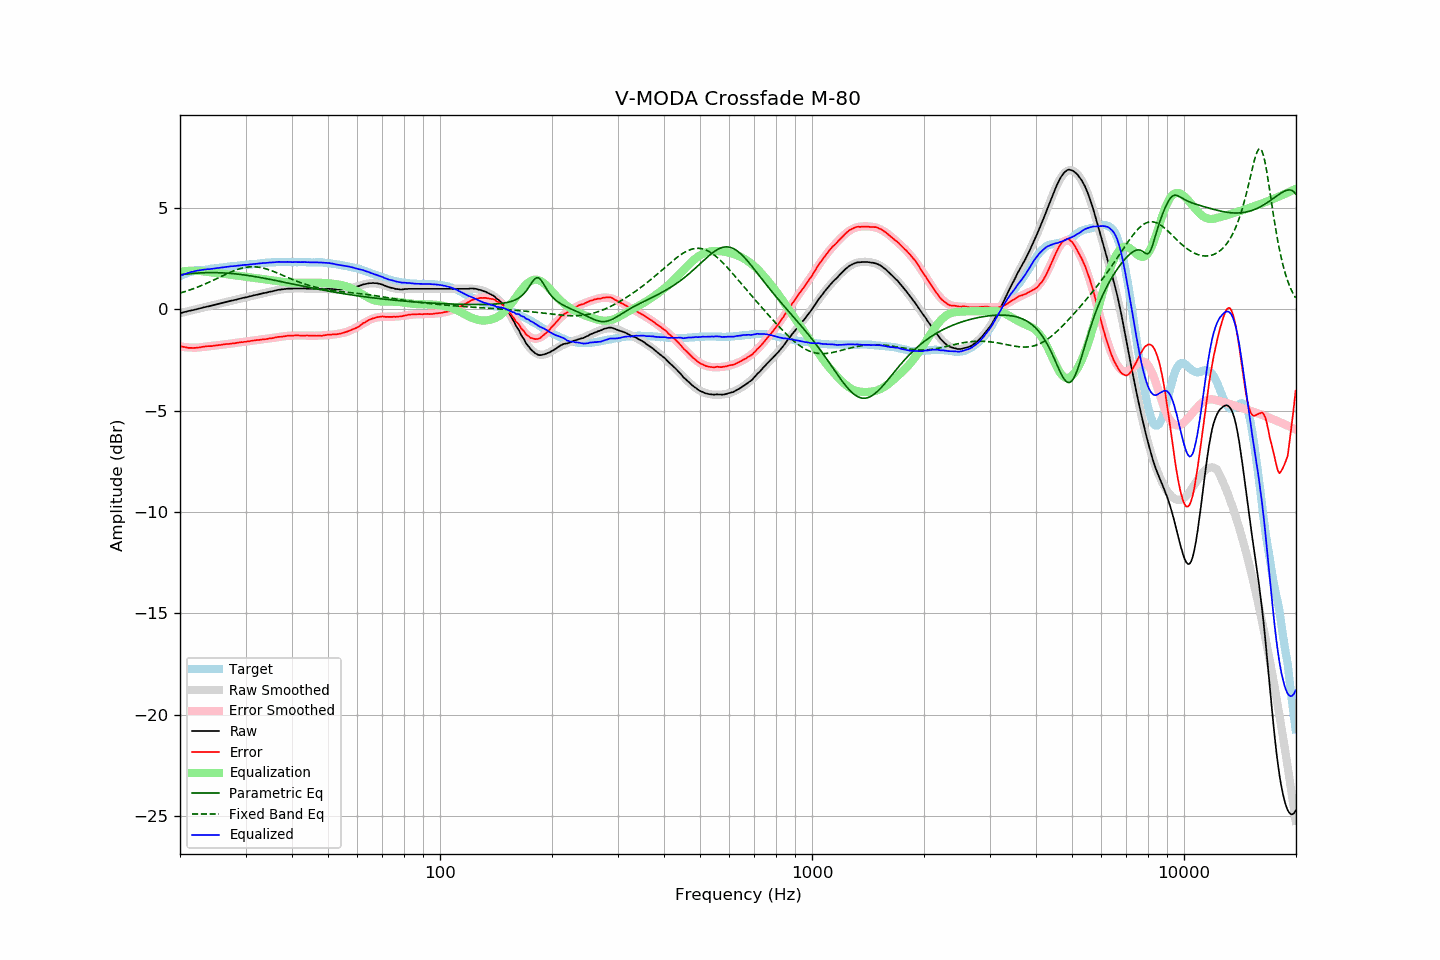

Source data for this figure (header and first rows):
frequency, raw, error, smoothed, error_smoothed, equalization, parametric_eq, fixed_band_eq, equalized_raw, equalized_smoothed, target
20.00, -0.20, -1.82, -0.20, -1.84, 1.84, 1.69, 0.79, 1.64, 1.64, 1.62
20.20, -0.18, -1.84, -0.18, -1.85, 1.85, 1.70, 0.82, 1.67, 1.68, 1.66
20.40, -0.16, -1.86, -0.16, -1.86, 1.86, 1.71, 0.84, 1.71, 1.71, 1.70
20.61, -0.14, -1.87, -0.14, -1.87, 1.87, 1.72, 0.86, 1.73, 1.73, 1.73
20.81, -0.12, -1.89, -0.12, -1.88, 1.88, 1.73, 0.89, 1.76, 1.76, 1.77
21.02, -0.10, -1.91, -0.10, -1.89, 1.89, 1.74, 0.92, 1.79, 1.79, 1.81
21.23, -0.08, -1.91, -0.08, -1.89, 1.89, 1.75, 0.94, 1.81, 1.81, 1.83
21.44, -0.06, -1.91, -0.06, -1.89, 1.89, 1.76, 0.97, 1.84, 1.83, 1.85
21.66, -0.05, -1.92, -0.04, -1.90, 1.90, 1.76, 1.00, 1.85, 1.85, 1.87
21.87, -0.03, -1.91, -0.02, -1.90, 1.90, 1.77, 1.03, 1.87, 1.87, 1.88
22.09, -0.01, -1.91, -0.01, -1.90, 1.90, 1.78, 1.06, 1.89, 1.89, 1.90
22.31, 0.01, -1.90, 0.01, -1.89, 1.89, 1.78, 1.09, 1.91, 1.91, 1.91
22.54, 0.03, -1.89, 0.03, -1.89, 1.89, 1.79, 1.12, 1.92, 1.92, 1.92
22.76, 0.05, -1.88, 0.05, -1.88, 1.88, 1.79, 1.15, 1.93, 1.93, 1.93
22.99, 0.07, -1.86, 0.07, -1.87, 1.87, 1.79, 1.19, 1.94, 1.94, 1.93
23.22, 0.09, -1.85, 0.09, -1.86, 1.86, 1.80, 1.22, 1.95, 1.95, 1.94
23.45, 0.11, -1.84, 0.11, -1.85, 1.85, 1.80, 1.26, 1.96, 1.96, 1.95
23.69, 0.13, -1.83, 0.13, -1.84, 1.84, 1.80, 1.29, 1.97, 1.96, 1.96
23.92, 0.14, -1.82, 0.15, -1.83, 1.83, 1.80, 1.33, 1.97, 1.97, 1.97
24.16, 0.16, -1.82, 0.17, -1.82, 1.82, 1.80, 1.36, 1.98, 1.98, 1.99
24.40, 0.18, -1.82, 0.18, -1.81, 1.81, 1.80, 1.40, 1.99, 1.99, 2.01
24.65, 0.20, -1.80, 0.20, -1.80, 1.80, 1.80, 1.44, 2.00, 2.00, 2.00
24.89, 0.22, -1.79, 0.22, -1.79, 1.79, 1.80, 1.48, 2.01, 2.01, 2.01
25.14, 0.24, -1.78, 0.24, -1.78, 1.78, 1.80, 1.51, 2.02, 2.02, 2.02
25.39, 0.26, -1.77, 0.26, -1.77, 1.77, 1.80, 1.55, 2.03, 2.04, 2.03
25.65, 0.28, -1.77, 0.28, -1.76, 1.76, 1.79, 1.59, 2.05, 2.05, 2.05
25.91, 0.30, -1.75, 0.30, -1.76, 1.76, 1.79, 1.63, 2.06, 2.06, 2.05
26.16, 0.32, -1.74, 0.32, -1.75, 1.75, 1.79, 1.67, 2.07, 2.07, 2.06
26.43, 0.34, -1.73, 0.34, -1.74, 1.74, 1.78, 1.70, 2.08, 2.08, 2.07
26.69, 0.36, -1.72, 0.36, -1.73, 1.73, 1.78, 1.74, 2.09, 2.08, 2.08
26.96, 0.38, -1.72, 0.38, -1.71, 1.71, 1.77, 1.78, 2.10, 2.09, 2.10
27.23, 0.40, -1.71, 0.40, -1.70, 1.70, 1.77, 1.81, 2.11, 2.10, 2.11
27.50, 0.42, -1.70, 0.42, -1.69, 1.69, 1.76, 1.84, 2.12, 2.11, 2.12
27.77, 0.43, -1.69, 0.44, -1.69, 1.69, 1.75, 1.88, 2.12, 2.12, 2.12
28.05, 0.45, -1.69, 0.46, -1.68, 1.68, 1.74, 1.91, 2.13, 2.13, 2.14
28.33, 0.47, -1.66, 0.47, -1.67, 1.67, 1.74, 1.94, 2.14, 2.14, 2.14
28.62, 0.49, -1.65, 0.49, -1.66, 1.66, 1.73, 1.96, 2.15, 2.15, 2.14
28.90, 0.51, -1.64, 0.51, -1.65, 1.65, 1.72, 1.99, 2.16, 2.16, 2.15
29.19, 0.53, -1.62, 0.53, -1.63, 1.63, 1.71, 2.01, 2.17, 2.16, 2.15
29.48, 0.55, -1.63, 0.55, -1.62, 1.62, 1.70, 2.03, 2.17, 2.17, 2.18
29.78, 0.57, -1.61, 0.57, -1.61, 1.61, 1.69, 2.05, 2.18, 2.18, 2.18
30.08, 0.58, -1.61, 0.59, -1.60, 1.60, 1.68, 2.06, 2.18, 2.19, 2.19
30.38, 0.60, -1.59, 0.60, -1.59, 1.59, 1.66, 2.07, 2.19, 2.19, 2.19
30.68, 0.62, -1.59, 0.62, -1.58, 1.58, 1.65, 2.08, 2.20, 2.20, 2.21
30.99, 0.64, -1.57, 0.64, -1.57, 1.57, 1.64, 2.09, 2.21, 2.21, 2.21
31.30, 0.66, -1.55, 0.66, -1.56, 1.56, 1.63, 2.09, 2.22, 2.22, 2.22
31.61, 0.68, -1.54, 0.68, -1.55, 1.55, 1.61, 2.09, 2.23, 2.23, 2.22
31.93, 0.70, -1.53, 0.70, -1.54, 1.54, 1.60, 2.09, 2.24, 2.23, 2.23
32.24, 0.71, -1.52, 0.72, -1.53, 1.53, 1.59, 2.08, 2.24, 2.24, 2.23
32.57, 0.73, -1.52, 0.73, -1.52, 1.52, 1.57, 2.07, 2.25, 2.25, 2.25
32.89, 0.75, -1.51, 0.75, -1.51, 1.51, 1.56, 2.05, 2.26, 2.26, 2.26
33.22, 0.77, -1.50, 0.77, -1.50, 1.50, 1.54, 2.04, 2.27, 2.27, 2.27
33.55, 0.79, -1.48, 0.79, -1.49, 1.49, 1.53, 2.02, 2.28, 2.27, 2.28
33.89, 0.80, -1.48, 0.81, -1.48, 1.48, 1.52, 2.00, 2.28, 2.28, 2.28
34.23, 0.82, -1.47, 0.82, -1.46, 1.46, 1.50, 1.98, 2.29, 2.29, 2.29
34.57, 0.84, -1.46, 0.84, -1.45, 1.45, 1.48, 1.95, 2.29, 2.30, 2.30
34.92, 0.86, -1.44, 0.86, -1.44, 1.44, 1.47, 1.92, 2.30, 2.30, 2.30
35.27, 0.87, -1.44, 0.88, -1.43, 1.43, 1.45, 1.89, 2.30, 2.31, 2.31
35.62, 0.89, -1.42, 0.90, -1.42, 1.42, 1.44, 1.86, 2.31, 2.31, 2.31
35.97, 0.91, -1.40, 0.91, -1.40, 1.40, 1.42, 1.83, 2.32, 2.32, 2.31
... 635 more rows
